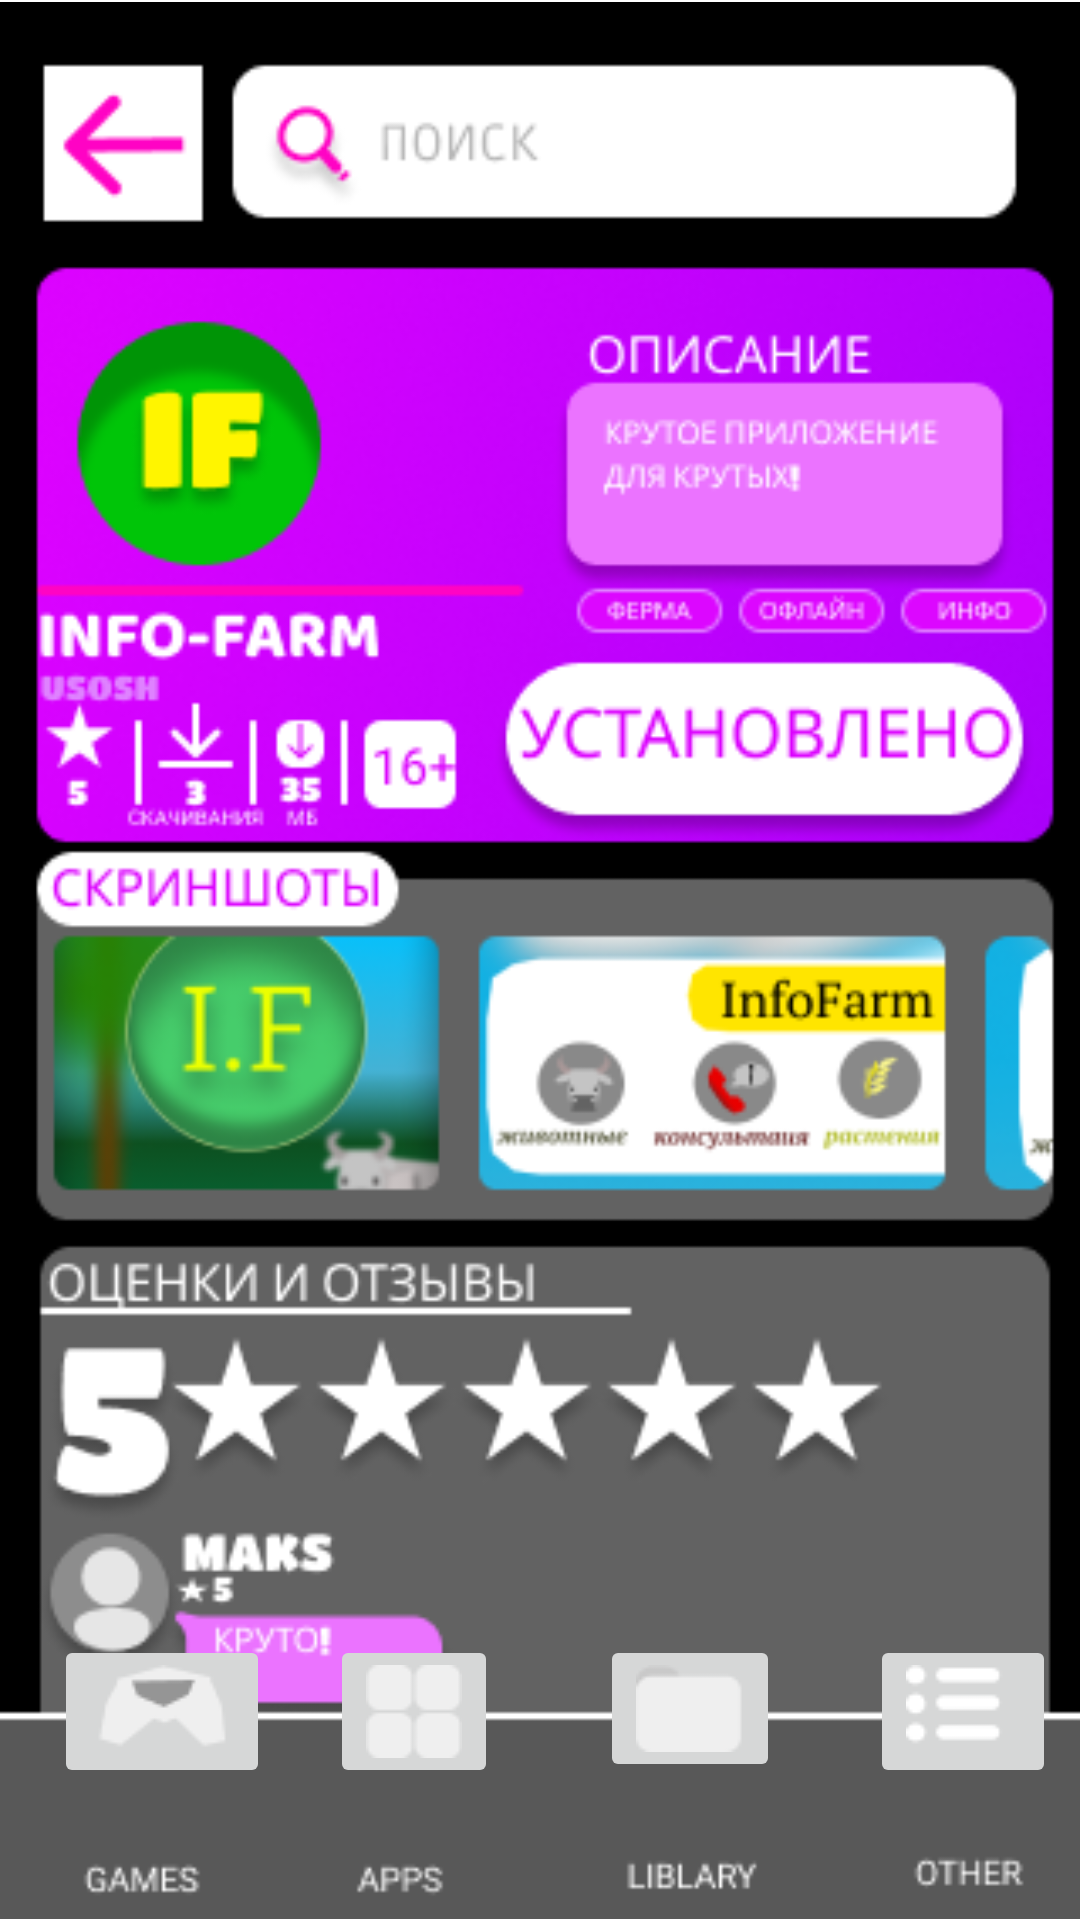

The Android layout XML behind this screen, and the referenced resources:
<!-- AndroidManifest.xml: application theme Theme.GameMarket -->
<!-- res/layout/activity_downloads.xml -->
<?xml version="1.0" encoding="utf-8"?>
<RelativeLayout xmlns:android="http://schemas.android.com/apk/res/android"
    xmlns:app="http://schemas.android.com/apk/res-auto"
    android:layout_width="match_parent" android:layout_height="match_parent">

    <ImageView
        android:id="@+id/imageView"
        android:layout_width="match_parent"
        android:layout_height="match_parent"
        app:srcCompat="@drawable/downloads" />

    <ImageButton
        android:id="@+id/imageButton5"
        android:layout_width="47dp"
        android:layout_height="48dp"
        android:accessibilityLiveRegion="none"
        android:backgroundTintMode="screen"
        android:drawingCacheQuality="high"
        android:scaleType="center"
        android:translationX="285dp"
        android:translationY="25dp"
        app:srcCompat="@drawable/pri" />

    <ImageButton
        android:id="@+id/imageButton2"
        android:layout_width="wrap_content"
        android:layout_height="wrap_content"
        android:translationX="290dp"
        android:translationY="545dp"
        app:srcCompat="@drawable/other" />

    <ImageButton
        android:id="@+id/imageButton3"
        android:layout_width="wrap_content"
        android:layout_height="wrap_content"
        android:translationX="200dp"
        android:translationY="545dp"
        app:srcCompat="@drawable/lord" />

    <ImageButton
        android:id="@+id/imageButton4"
        android:layout_width="wrap_content"
        android:layout_height="wrap_content"
        android:translationX="110dp"
        android:translationY="545dp"
        app:srcCompat="@drawable/apss" />

    <ImageButton
        android:id="@+id/imageButton6"
        android:layout_width="wrap_content"
        android:layout_height="wrap_content"
        android:translationX="18dp"
        android:translationY="545dp"
        app:srcCompat="@drawable/game" />
</RelativeLayout>
<!-- resources referenced by this layout -->
<resources>
  <!-- drawable apss: png bitmap (drawable, 310 bytes) -->
  <!-- drawable downloads: png bitmap (drawable, 75533 bytes) -->
  <!-- drawable game: png bitmap (drawable, 852 bytes) -->
  <!-- drawable lord: png bitmap (drawable, 409 bytes) -->
  <!-- drawable other: png bitmap (drawable, 477 bytes) -->
  <style name="Theme.GameMarket" parent="Theme.MaterialComponents.DayNight.DarkActionBar">
          
          <item name="colorPrimary">@color/purple_500</item>
          <item name="colorPrimaryVariant">@color/purple_700</item>
          <item name="colorOnPrimary">@color/white</item>
          
          <item name="colorSecondary">@color/teal_200</item>
          <item name="colorSecondaryVariant">@color/teal_700</item>
          <item name="colorOnSecondary">@color/black</item>
          
          <item name="android:statusBarColor" tools:targetApi="l">?attr/colorPrimaryVariant</item>
          
      </style>
  <color name="purple_500">#FF6200EE</color>
  <color name="purple_700">#FF3700B3</color>
  <color name="white">#FFFFFFFF</color>
  <color name="teal_200">#FF03DAC5</color>
  <color name="teal_700">#FF018786</color>
  <color name="black">#FF000000</color>
</resources>
